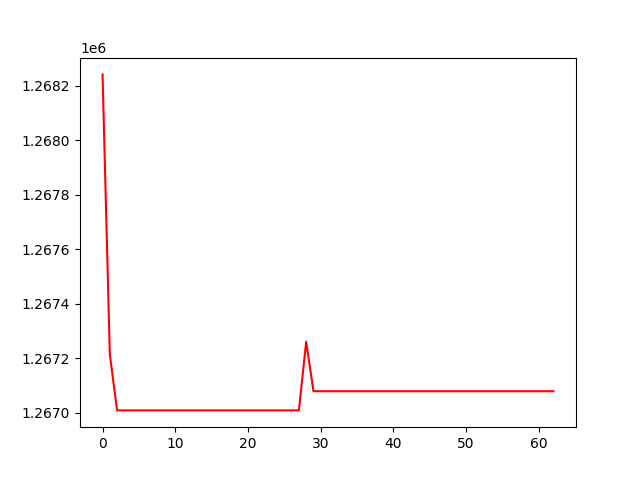

The file beside this chart, header and first rows:
, 0
0, 1268242
1, 1267215
2, 1267008
3, 1267008
4, 1267008
5, 1267008
6, 1267008
7, 1267008
8, 1267008
9, 1267008
10, 1267008
11, 1267008
12, 1267008
13, 1267008
14, 1267008
15, 1267008
16, 1267008
17, 1267008
18, 1267008
19, 1267008
20, 1267008
21, 1267008
22, 1267008
23, 1267008
24, 1267008
25, 1267008
26, 1267008
27, 1267008
28, 1267261
29, 1267079
30, 1267079
31, 1267079
32, 1267079
33, 1267079
34, 1267079
35, 1267079
36, 1267079
37, 1267079
38, 1267079
39, 1267079
40, 1267079
41, 1267079
42, 1267079
43, 1267079
44, 1267079
45, 1267079
46, 1267079
47, 1267079
48, 1267079
49, 1267079
50, 1267079
51, 1267079
52, 1267079
53, 1267079
54, 1267079
55, 1267079
56, 1267079
57, 1267079
58, 1267079
59, 1267079
... 3 more rows
